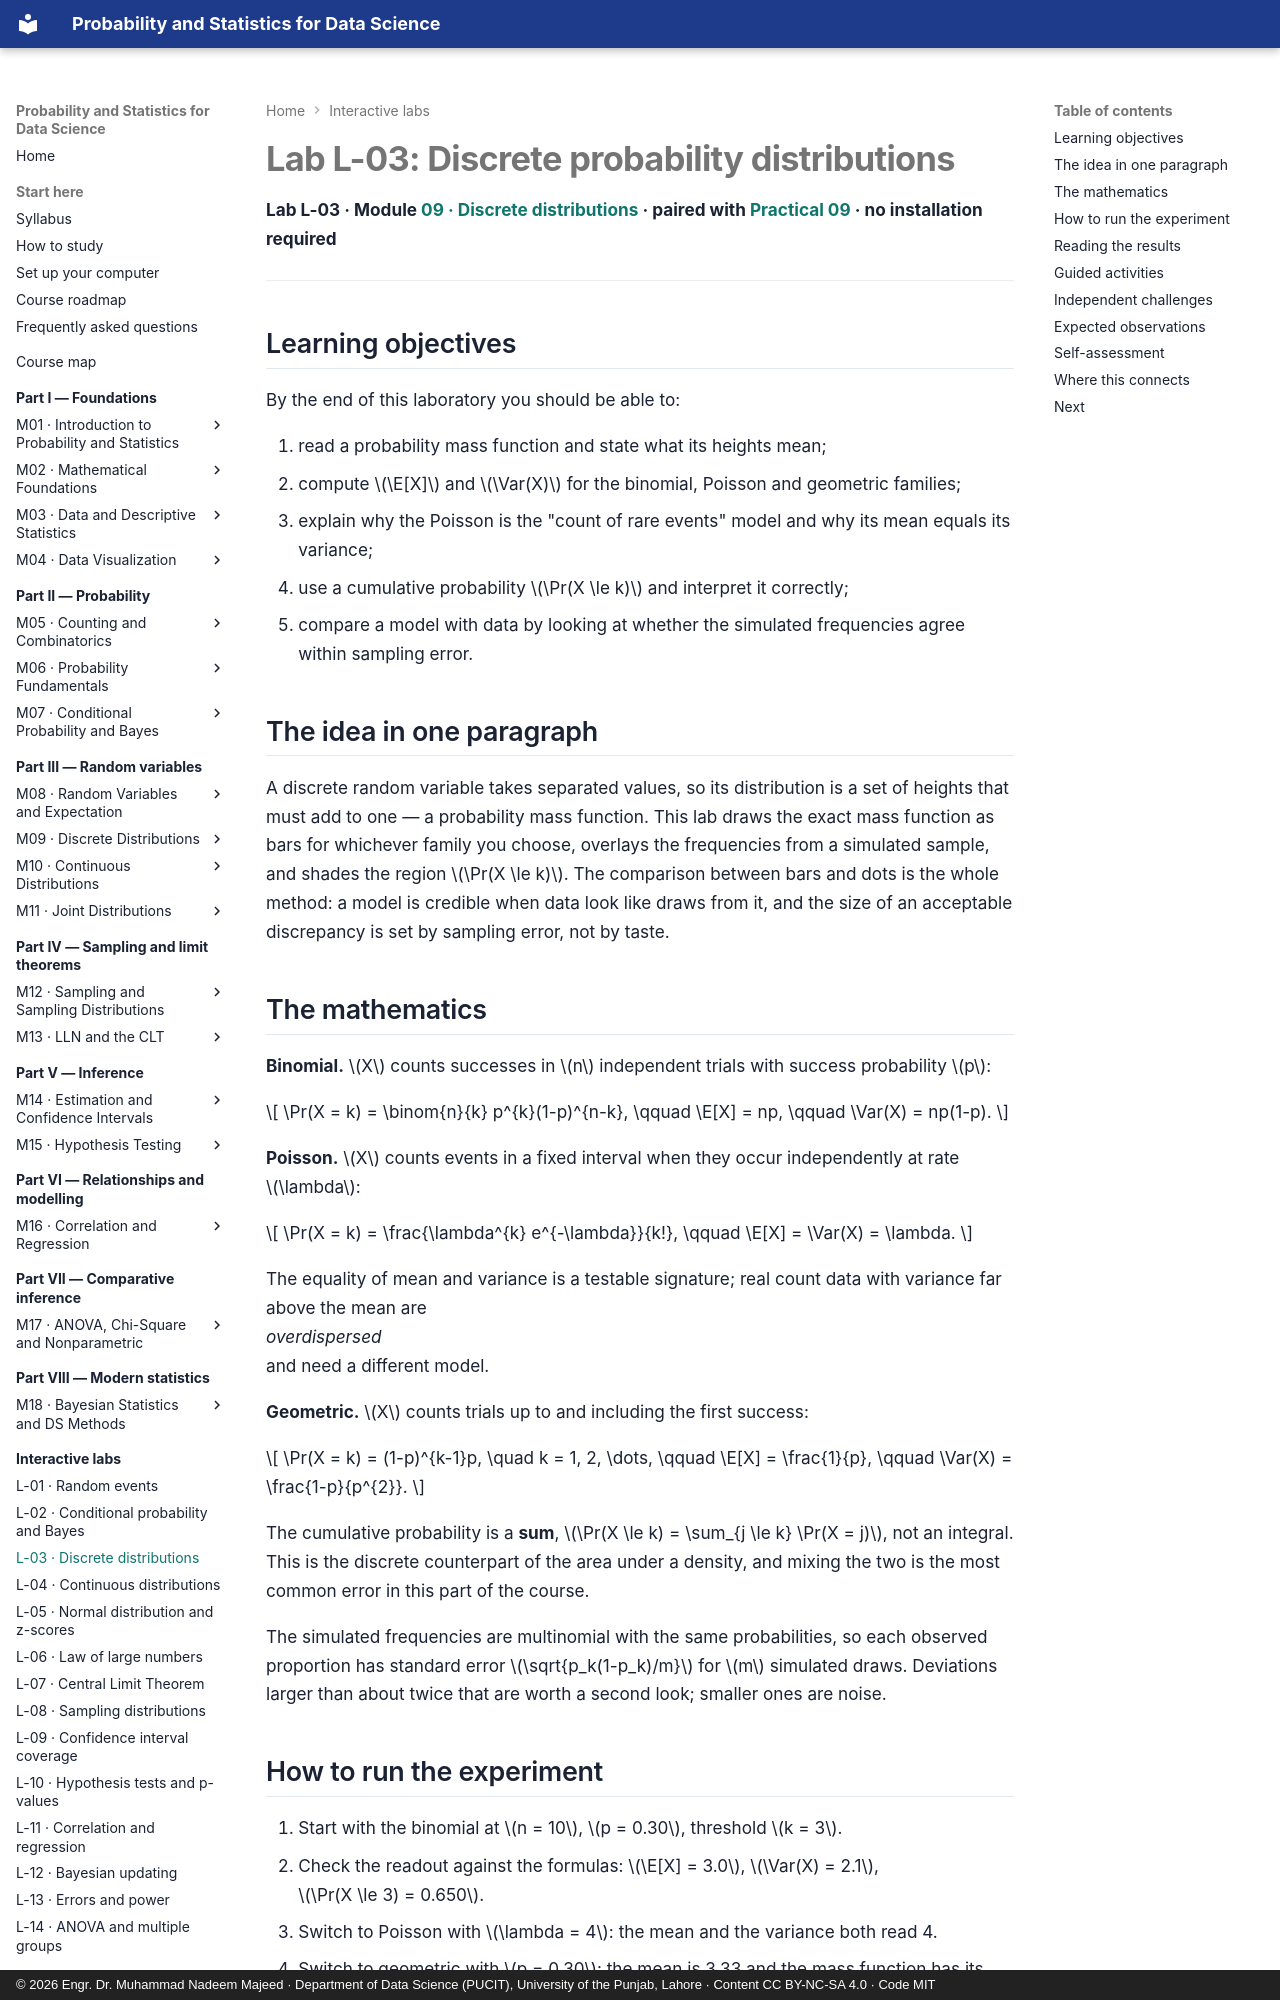

repository: nadeem-majeedch/Probability-and-Statistics · page: labs/discrete-distributions/index.html · generator: mkdocs · copyright: © 2026 Engr. Dr. Muhammad Nadeem Majeed · Department of Data Science (PUCIT), University of the Punjab, Lahore · Content CC BY-NC-SA 4.0 · Code MIT

---
title: "Lab L-03: Discrete probability distributions"
description: Switch between binomial, Poisson and geometric models, move the parameters, and compare the exact mass function with simulated frequencies.
---

# Lab L-03: Discrete probability distributions

**Lab L-03 · Module [09 · Discrete distributions](../modules/09-discrete-distributions/chapter.md) ·
paired with [Practical 09](../practicals/notebooks/09-discrete-distributions.ipynb) · no installation required**

---

## Learning objectives

By the end of this laboratory you should be able to:

1. read a probability mass function and state what its heights mean;
2. compute \(\E[X]\) and \(\Var(X)\) for the binomial, Poisson and geometric families;
3. explain why the Poisson is the "count of rare events" model and why its mean equals
   its variance;
4. use a cumulative probability \(\Pr(X \le k)\) and interpret it correctly;
5. compare a model with data by looking at whether the simulated frequencies agree
   within sampling error.

## The idea in one paragraph

A discrete random variable takes separated values, so its distribution is a set of
heights that must add to one — a probability mass function. This lab draws the exact
mass function as bars for whichever family you choose, overlays the frequencies from a
simulated sample, and shades the region \(\Pr(X \le k)\). The comparison between bars
and dots is the whole method: a model is credible when data look like draws from it,
and the size of an acceptable discrepancy is set by sampling error, not by taste.

## The mathematics

**Binomial.** \(X\) counts successes in \(n\) independent trials with success
probability \(p\):

\[
\Pr(X = k) = \binom{n}{k} p^{k}(1-p)^{n-k}, \qquad \E[X] = np, \qquad \Var(X) = np(1-p).
\]

**Poisson.** \(X\) counts events in a fixed interval when they occur independently at
rate \(\lambda\):

\[
\Pr(X = k) = \frac{\lambda^{k} e^{-\lambda}}{k!}, \qquad \E[X] = \Var(X) = \lambda.
\]

The equality of mean and variance is a testable signature; real count data with
variance far above the mean are *overdispersed* and need a different model.

**Geometric.** \(X\) counts trials up to and including the first success:

\[
\Pr(X = k) = (1-p)^{k-1}p, \quad k = 1, 2, \dots, \qquad
\E[X] = \frac{1}{p}, \qquad \Var(X) = \frac{1-p}{p^{2}}.
\]

The cumulative probability is a **sum**, \(\Pr(X \le k) = \sum_{j \le k} \Pr(X = j)\),
not an integral. This is the discrete counterpart of the area under a density, and
mixing the two is the most common error in this part of the course.

The simulated frequencies are multinomial with the same probabilities, so each
observed proportion has standard error \(\sqrt{p_k(1-p_k)/m}\) for \(m\) simulated
draws. Deviations larger than about twice that are worth a second look; smaller ones
are noise.
